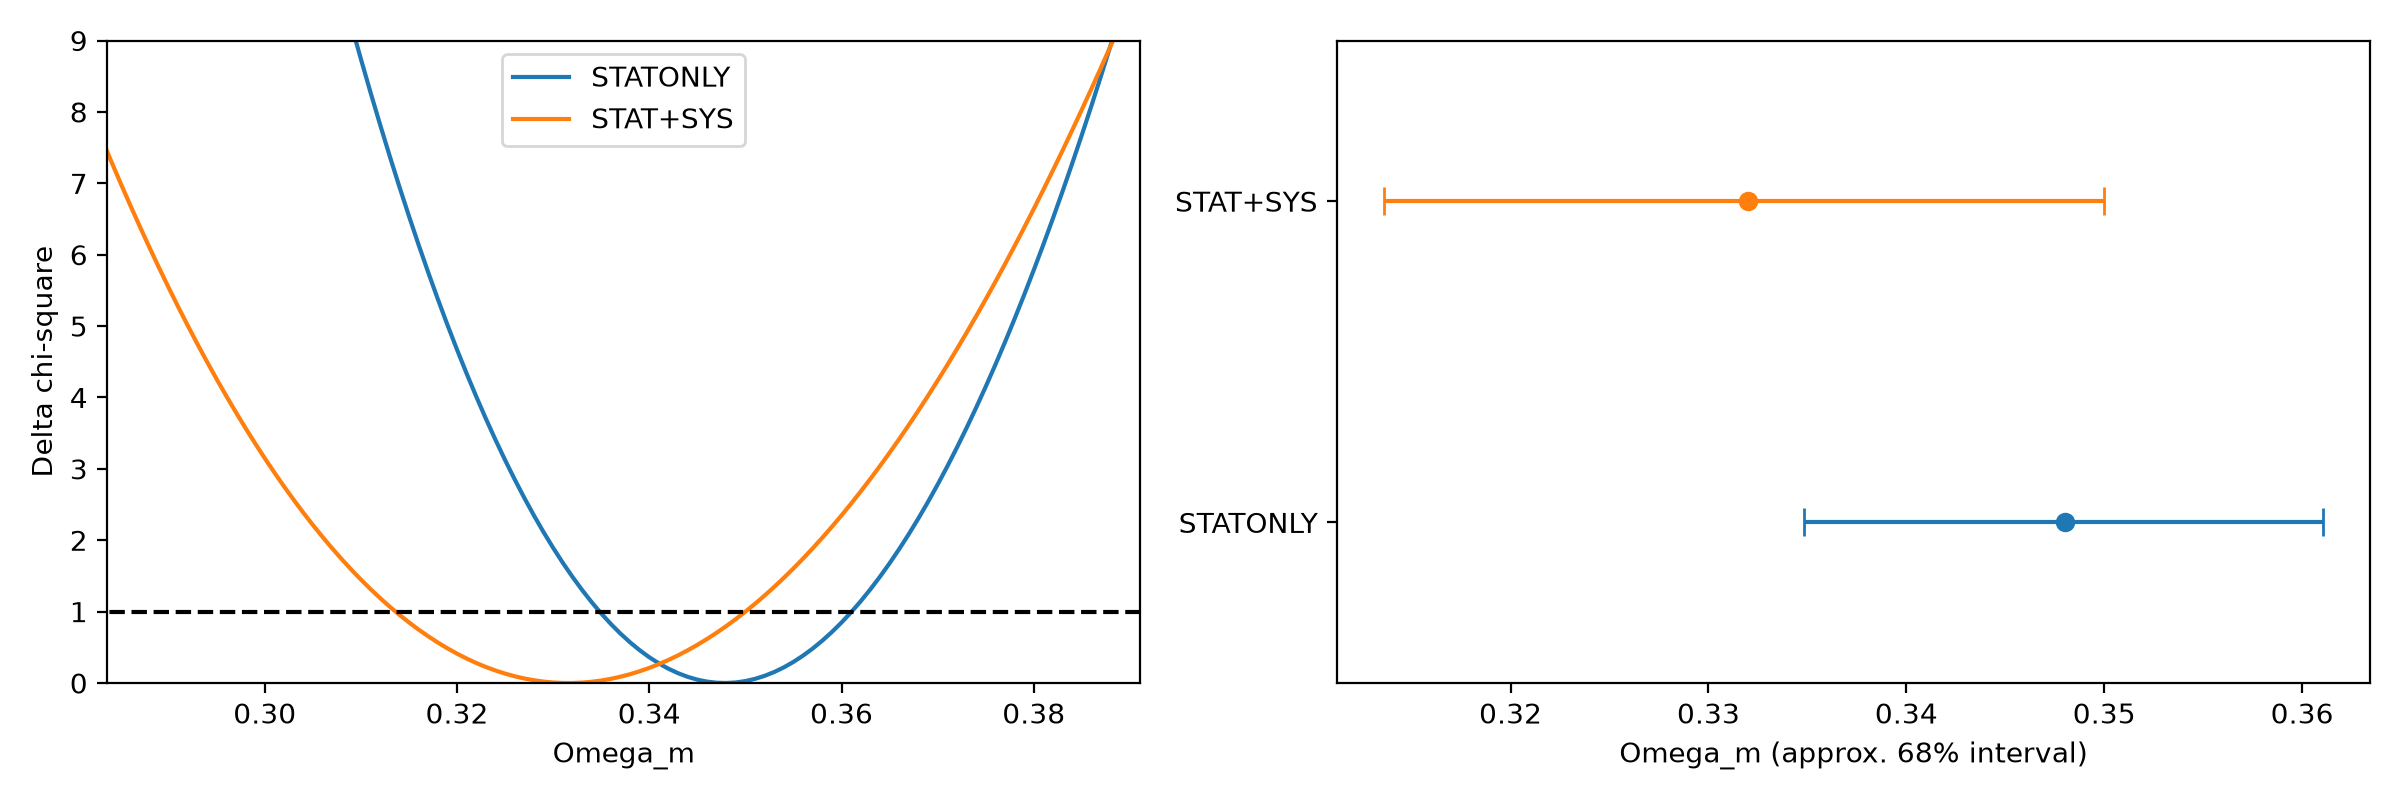

The file beside this chart, header and first rows:
covariance, Omega_m, error_minus, error_plus, lower_68, upper_68, width_68, chi2, dof
STATONLY, 0.348, 0.01316, 0.01306, 0.3348, 0.3611, 0.02622, 1484, 1588
STAT+SYS, 0.332, 0.01839, 0.018, 0.3136, 0.35, 0.03639, 1403, 1588
